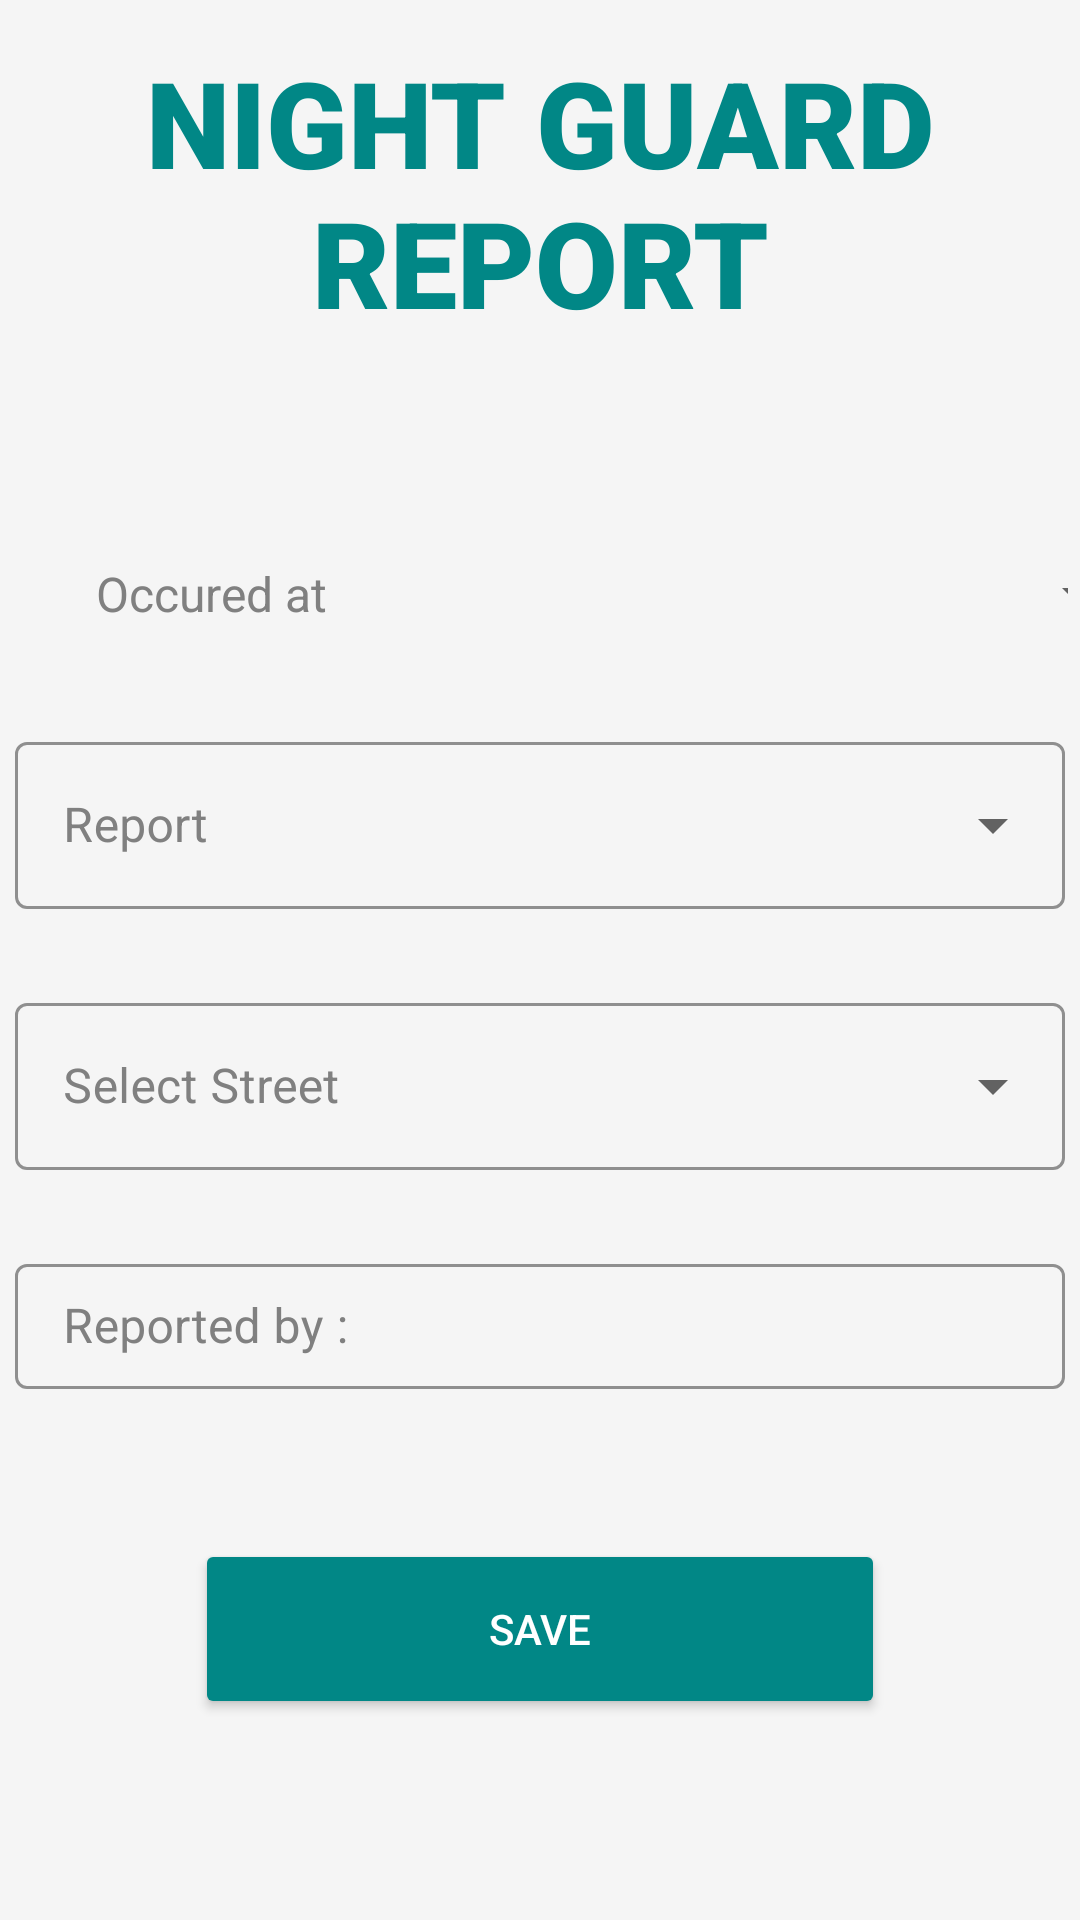

Write the Android layout XML for this screen, with the resource values it uses.
<!-- AndroidManifest.xml: application theme Theme.ADASE -->
<!-- res/layout/activity_report_night_guard.xml -->
<?xml version="1.0" encoding="utf-8"?>
<LinearLayout xmlns:android="http://schemas.android.com/apk/res/android"
    xmlns:app="http://schemas.android.com/apk/res-auto"
    xmlns:tools="http://schemas.android.com/tools"
    android:layout_width="match_parent"
    android:layout_height="match_parent"
    android:orientation="vertical"
    android:background="@color/backgroundColor"
    android:padding="4dp"
    tools:context=".ReportNightGuard">

    <ScrollView
        android:layout_width="match_parent"
        android:layout_height="wrap_content">

        <LinearLayout
            android:layout_width="match_parent"
            android:layout_height="wrap_content"
            android:orientation="vertical">

            <TextView
                android:id="@+id/tvTitle"
                android:layout_width="wrap_content"
                android:layout_height="wrap_content"
                android:text="NIGHT GUARD REPORT"
                android:gravity="center"
                android:textStyle="bold"
                android:typeface="monospace"
                android:fontFamily="sans-serif-black"
                android:textSize="40sp"
                android:textColor="@color/thirdColor"
                android:layout_gravity="center"
                android:layout_marginTop="10dp"/>

            <Button
                android:id="@+id/btDateOccur"
                style="?android:spinnerStyle"
                android:layout_width="351dp"
                android:layout_height="wrap_content"
                android:layout_marginLeft="28dp"
                android:layout_marginTop="60dp"
                android:onClick="openDateOccur"
                android:text="Occured at "
                android:textColor="@color/hint"
                android:textSize="16sp" />

            <com.google.android.material.textfield.TextInputLayout

                style="@style/Widget.MaterialComponents.TextInputLayout.OutlinedBox.ExposedDropdownMenu"
                android:layout_width="350dp"
                android:layout_height="67dp"
                android:layout_gravity="center"
                android:layout_marginTop="20dp"
                android:hint="@string/selectReport"
                android:textColorHint="@color/hint"
                app:boxStrokeColor="#FF009688">

                <AutoCompleteTextView
                    android:id="@+id/acReport"
                    android:layout_width="match_parent"
                    android:layout_height="wrap_content"
                    android:inputType="none"/>

            </com.google.android.material.textfield.TextInputLayout>

            <com.google.android.material.textfield.TextInputLayout
                style="@style/Widget.MaterialComponents.TextInputLayout.OutlinedBox.ExposedDropdownMenu"
                android:layout_width="350dp"
                android:layout_height="67dp"
                android:layout_gravity="center"
                android:layout_marginTop="20dp"
                android:hint="@string/selectStreet"
                android:textColorHint="@color/hint"
                app:boxStrokeColor="#FF009688">

                <AutoCompleteTextView
                    android:id="@+id/acStreet"
                    android:layout_width="match_parent"
                    android:layout_height="wrap_content"
                    android:inputType="none"/>

            </com.google.android.material.textfield.TextInputLayout>




















            <com.google.android.material.textfield.TextInputLayout
                style="@style/Widget.MaterialComponents.TextInputLayout.OutlinedBox"
                android:layout_width="350dp"
                android:layout_height="wrap_content"
                android:layout_gravity="center"
                android:layout_marginTop="20dp"
                android:textColorHint="@color/hint"
                app:boxStrokeColor="#FF009688">

                <EditText
                    android:id="@+id/etNickName"
                    android:layout_width="match_parent"
                    android:layout_height="wrap_content"
                    android:hint="Reported by : "
                    android:textColorHint="@color/black"
                    android:textColor="@color/black"
                    android:padding="10dp" />

            </com.google.android.material.textfield.TextInputLayout>

            <Button
                android:id="@+id/btSave"
                android:layout_width="230dp"
                android:layout_height="60dp"
                android:layout_gravity="center"
                android:layout_marginTop="50dp"
                android:backgroundTint="#FF018786"
                android:text="Save"
                android:textColor="@color/white" />

        </LinearLayout>

    </ScrollView>

</LinearLayout>
<!-- resources referenced by this layout -->
<resources>
  <color name="backgroundColor">#F5F5F5</color>
  <color name="black">#FF000000</color>
  <color name="hint">#808080</color>
  <color name="thirdColor">#FF018786</color>
  <color name="white">#FFFFFFFF</color>
  <string name="selectGroup">Choose Your Group</string>
  <string name="selectReport">Report</string>
  <string name="selectStreet">Select Street</string>
  <style name="Theme.ADASE" parent="Theme.MaterialComponents.DayNight.NoActionBar">
          
          <item name="colorPrimary">@color/black</item>
          <item name="colorPrimaryVariant">@color/black</item>
          <item name="colorOnPrimary">@color/white</item>
          
          <item name="colorSecondary">@color/white</item>
          <item name="colorSecondaryVariant">@color/white</item>
          <item name="colorOnSecondary">@color/black</item>
          
          <item name="android:statusBarColor" tools:targetApi="l">?attr/colorPrimaryVariant</item>
          
      </style>
</resources>
